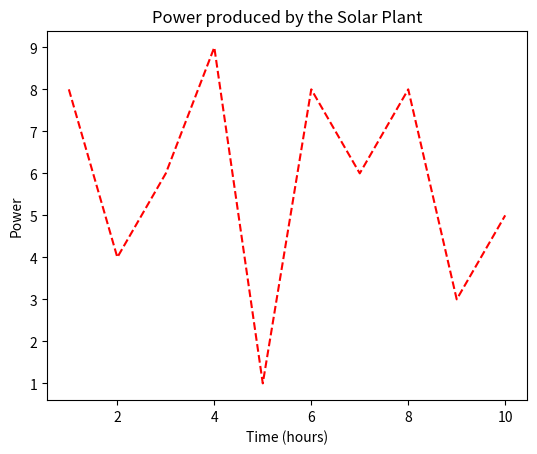

Here is the Python script that generated this plot:
#!/usr/bin/python

"""
Demo of the histogram (hist) function with a few features.

In addition to the basic histogram, this demo shows a few optional features:

    * Setting the number of data bins
    * The ``normed`` flag, which normalizes bin heights so that the integral of
      the histogram is 1. The resulting histogram is a probability density.
    * Setting the face color of the bars
    * Setting the opacity (alpha value).

"""
import numpy as np
import matplotlib.mlab as mlab
import matplotlib.pyplot as plt
import matplotlib.image as mpimg
import random



# example data
#mu = 100 # mean of distribution
#	sigma = 15 # standard deviation of distribution
#	x = mu + sigma * np.random.randn(10000)

#	num_bins = 50
	# the histogram of the data
#	n, bins, patches = plt.hist(x, num_bins, normed=1, facecolor='green', alpha=0.5)
	# add a 'best fit' line
#	y = mlab.normpdf(bins, mu, sigma)
x = [1,2,3,4,5,6,7,8,9,10]
y = [random.randint(1,10) for _ in range(10)]
plt.plot(x, y, 'r--')
plt.xlabel('Time (hours)')
plt.ylabel('Power')
plt.title(r'Power produced by the Solar Plant')
	
# Tweak spacing to prevent clipping of ylabel
plt.subplots_adjust(left=0.15)
plt.plot()
plt.savefig('myfig')
	
